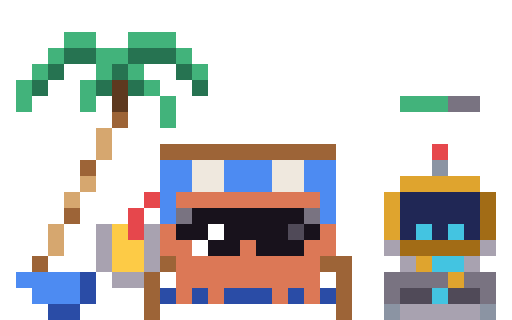
t = 0.00 s
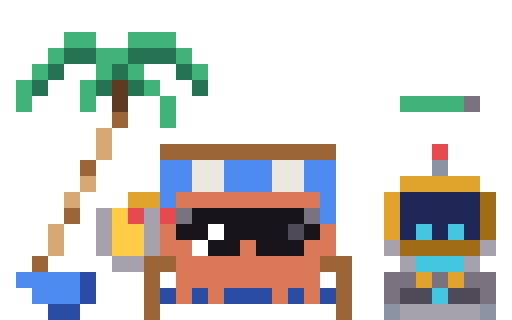
t = 1.65 s
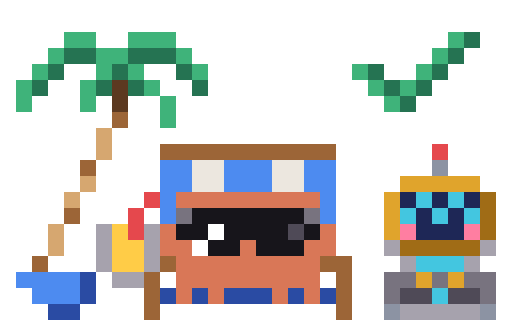
t = 3.36 s
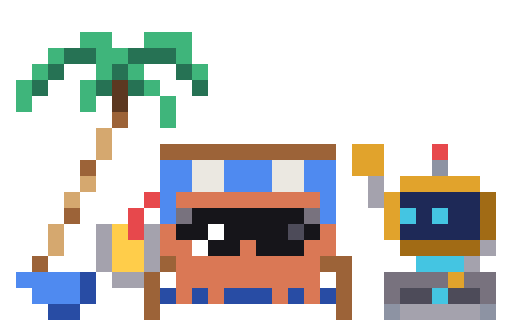
t = 4.89 s
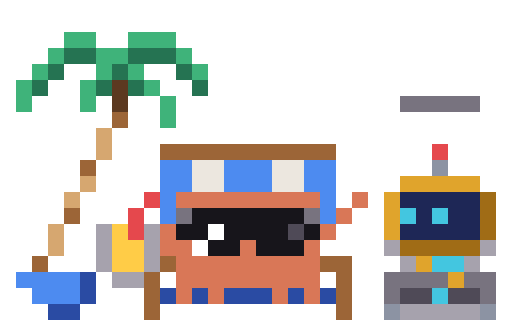
t = 6.57 s
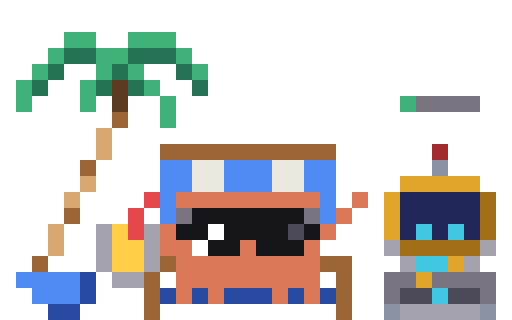
t = 7.33 s

The animated SVG that drew these frames (rendered in a browser with its animation timeline set to each time). Animation: 108 CSS @keyframes rules; frames cover the first 7.33 s, repeats indefinitely.

<svg xmlns="http://www.w3.org/2000/svg" width="96" height="60" viewBox="0 0 32 20" shape-rendering="crispEdges"><title>Clawd auto-robot</title><desc>Autopilot: Clawd lounges in a deck chair with shades and a lemonade while his little robot types for him; it slams Enter, the progress bar turns into a check, it gives him a thumbs-up and he answers way too late with a lazy wave.</desc><style>@keyframes clawd-auto-robot-2-0{0%{opacity:1}51.383%{opacity:0}100%{opacity:0}}.clawd-auto-robot-2-0{opacity:1;animation:clawd-auto-robot-2-0 5060ms step-end infinite}@keyframes clawd-auto-robot-2-1{0%{opacity:0}51.383%{opacity:1}59.684%{opacity:0}100%{opacity:0}}.clawd-auto-robot-2-1{opacity:0;animation:clawd-auto-robot-2-1 5060ms step-end infinite}@keyframes clawd-auto-robot-2-2{0%{opacity:0}59.684%{opacity:1}93.281%{opacity:0}100%{opacity:0}}.clawd-auto-robot-2-2{opacity:0;animation:clawd-auto-robot-2-2 5060ms step-end infinite}@keyframes clawd-auto-robot-2-3{0%{opacity:0}93.281%{opacity:1}100%{opacity:1}}.clawd-auto-robot-2-3{opacity:0;animation:clawd-auto-robot-2-3 5060ms step-end infinite}@keyframes clawd-auto-robot-4-0{0%{opacity:1}52.083%{opacity:0}100%{opacity:0}}.clawd-auto-robot-4-0{opacity:1;animation:clawd-auto-robot-4-0 12000ms step-end infinite}@keyframes clawd-auto-robot-4-1{0%{opacity:0}52.083%{opacity:1}53.25%{opacity:0}100%{opacity:0}}.clawd-auto-robot-4-1{opacity:0;animation:clawd-auto-robot-4-1 12000ms step-end infinite}@keyframes clawd-auto-robot-4-2{0%{opacity:0}53.25%{opacity:1}56.583%{opacity:0}100%{opacity:0}}.clawd-auto-robot-4-2{opacity:0;animation:clawd-auto-robot-4-2 12000ms step-end infinite}@keyframes clawd-auto-robot-4-3{0%{opacity:0}56.583%{opacity:1}60.333%{opacity:0}100%{opacity:0}}.clawd-auto-robot-4-3{opacity:0;animation:clawd-auto-robot-4-3 12000ms step-end infinite}@keyframes clawd-auto-robot-4-4{0%{opacity:0}60.333%{opacity:1}64.917%{opacity:0}100%{opacity:0}}.clawd-auto-robot-4-4{opacity:0;animation:clawd-auto-robot-4-4 12000ms step-end infinite}@keyframes clawd-auto-robot-4-5{0%{opacity:0}64.917%{opacity:1}66.583%{opacity:0}100%{opacity:0}}.clawd-auto-robot-4-5{opacity:0;animation:clawd-auto-robot-4-5 12000ms step-end infinite}@keyframes clawd-auto-robot-4-6{0%{opacity:0}66.583%{opacity:1}78.333%{opacity:0}100%{opacity:0}}.clawd-auto-robot-4-6{opacity:0;animation:clawd-auto-robot-4-6 12000ms step-end infinite}@keyframes clawd-auto-robot-4-7{0%{opacity:0}78.333%{opacity:1}79.083%{opacity:0}100%{opacity:0}}.clawd-auto-robot-4-7{opacity:0;animation:clawd-auto-robot-4-7 12000ms step-end infinite}@keyframes clawd-auto-robot-4-8{0%{opacity:0}79.083%{opacity:1}87.5%{opacity:0}100%{opacity:0}}.clawd-auto-robot-4-8{opacity:0;animation:clawd-auto-robot-4-8 12000ms step-end infinite}@keyframes clawd-auto-robot-4-9{0%{opacity:0}87.5%{opacity:1}89.583%{opacity:0}100%{opacity:0}}.clawd-auto-robot-4-9{opacity:0;animation:clawd-auto-robot-4-9 12000ms step-end infinite}@keyframes clawd-auto-robot-4-10{0%{opacity:0}89.583%{opacity:1}90.5%{opacity:0}100%{opacity:0}}.clawd-auto-robot-4-10{opacity:0;animation:clawd-auto-robot-4-10 12000ms step-end infinite}@keyframes clawd-auto-robot-4-11{0%{opacity:0}90.5%{opacity:1}91.25%{opacity:0}100%{opacity:0}}.clawd-auto-robot-4-11{opacity:0;animation:clawd-auto-robot-4-11 12000ms step-end infinite}@keyframes clawd-auto-robot-4-12{0%{opacity:0}91.25%{opacity:1}100%{opacity:1}}.clawd-auto-robot-4-12{opacity:0;animation:clawd-auto-robot-4-12 12000ms step-end infinite}@keyframes clawd-auto-robot-5-0{0%{opacity:1}78.333%{opacity:0}100%{opacity:0}}.clawd-auto-robot-5-0{opacity:1;animation:clawd-auto-robot-5-0 12000ms step-end infinite}@keyframes clawd-auto-robot-5-1{0%{opacity:0}78.333%{opacity:1}79.083%{opacity:0}100%{opacity:0}}.clawd-auto-robot-5-1{opacity:0;animation:clawd-auto-robot-5-1 12000ms step-end infinite}@keyframes clawd-auto-robot-5-2{0%{opacity:0}79.083%{opacity:1}90.5%{opacity:0}100%{opacity:0}}.clawd-auto-robot-5-2{opacity:0;animation:clawd-auto-robot-5-2 12000ms step-end infinite}@keyframes clawd-auto-robot-5-3{0%{opacity:0}90.5%{opacity:1}91.25%{opacity:0}100%{opacity:0}}.clawd-auto-robot-5-3{opacity:0;animation:clawd-auto-robot-5-3 12000ms step-end infinite}@keyframes clawd-auto-robot-5-4{0%{opacity:0}91.25%{opacity:1}100%{opacity:1}}.clawd-auto-robot-5-4{opacity:0;animation:clawd-auto-robot-5-4 12000ms step-end infinite}@keyframes clawd-auto-robot-6-0{0%{opacity:1}10.833%{opacity:0}100%{opacity:0}}.clawd-auto-robot-6-0{opacity:1;animation:clawd-auto-robot-6-0 12000ms step-end infinite}@keyframes clawd-auto-robot-6-1{0%{opacity:0}10.833%{opacity:1}11.583%{opacity:0}100%{opacity:0}}.clawd-auto-robot-6-1{opacity:0;animation:clawd-auto-robot-6-1 12000ms step-end infinite}@keyframes clawd-auto-robot-6-2{0%{opacity:0}11.583%{opacity:1}18.25%{opacity:0}100%{opacity:0}}.clawd-auto-robot-6-2{opacity:0;animation:clawd-auto-robot-6-2 12000ms step-end infinite}@keyframes clawd-auto-robot-6-3{0%{opacity:0}18.25%{opacity:1}19%{opacity:0}100%{opacity:0}}.clawd-auto-robot-6-3{opacity:0;animation:clawd-auto-robot-6-3 12000ms step-end infinite}@keyframes clawd-auto-robot-6-4{0%{opacity:0}19%{opacity:1}100%{opacity:1}}.clawd-auto-robot-6-4{opacity:0;animation:clawd-auto-robot-6-4 12000ms step-end infinite}@keyframes clawd-auto-robot-8-0{0%{opacity:1}24.583%{opacity:0}100%{opacity:0}}.clawd-auto-robot-8-0{opacity:1;animation:clawd-auto-robot-8-0 12000ms step-end infinite}@keyframes clawd-auto-robot-8-1{0%{opacity:0}24.583%{opacity:1}25.333%{opacity:0}100%{opacity:0}}.clawd-auto-robot-8-1{opacity:0;animation:clawd-auto-robot-8-1 12000ms step-end infinite}@keyframes clawd-auto-robot-8-2{0%{opacity:0}25.333%{opacity:1}25.833%{opacity:0}100%{opacity:0}}.clawd-auto-robot-8-2{opacity:0;animation:clawd-auto-robot-8-2 12000ms step-end infinite}@keyframes clawd-auto-robot-8-3{0%{opacity:0}25.833%{opacity:1}26.5%{opacity:0}100%{opacity:0}}.clawd-auto-robot-8-3{opacity:0;animation:clawd-auto-robot-8-3 12000ms step-end infinite}@keyframes clawd-auto-robot-8-4{0%{opacity:0}26.5%{opacity:1}28%{opacity:0}100%{opacity:0}}.clawd-auto-robot-8-4{opacity:0;animation:clawd-auto-robot-8-4 12000ms step-end infinite}@keyframes clawd-auto-robot-8-5{0%{opacity:0}28%{opacity:1}32.083%{opacity:0}100%{opacity:0}}.clawd-auto-robot-8-5{opacity:0;animation:clawd-auto-robot-8-5 12000ms step-end infinite}@keyframes clawd-auto-robot-8-6{0%{opacity:0}32.083%{opacity:1}32.917%{opacity:0}100%{opacity:0}}.clawd-auto-robot-8-6{opacity:0;animation:clawd-auto-robot-8-6 12000ms step-end infinite}@keyframes clawd-auto-robot-8-7{0%{opacity:0}32.917%{opacity:1}60.833%{opacity:0}100%{opacity:0}}.clawd-auto-robot-8-7{opacity:0;animation:clawd-auto-robot-8-7 12000ms step-end infinite}@keyframes clawd-auto-robot-8-8{0%{opacity:0}60.833%{opacity:1}61.917%{opacity:0}100%{opacity:0}}.clawd-auto-robot-8-8{opacity:0;animation:clawd-auto-robot-8-8 12000ms step-end infinite}@keyframes clawd-auto-robot-8-9{0%{opacity:0}61.917%{opacity:1}82.083%{opacity:0}100%{opacity:0}}.clawd-auto-robot-8-9{opacity:0;animation:clawd-auto-robot-8-9 12000ms step-end infinite}@keyframes clawd-auto-robot-8-10{0%{opacity:0}82.083%{opacity:1}83.083%{opacity:0}100%{opacity:0}}.clawd-auto-robot-8-10{opacity:0;animation:clawd-auto-robot-8-10 12000ms step-end infinite}@keyframes clawd-auto-robot-8-11{0%{opacity:0}83.083%{opacity:1}100%{opacity:1}}.clawd-auto-robot-8-11{opacity:0;animation:clawd-auto-robot-8-11 12000ms step-end infinite}@keyframes clawd-auto-robot-9-0{0%{opacity:1}12.5%{opacity:0}100%{opacity:0}}.clawd-auto-robot-9-0{opacity:1;animation:clawd-auto-robot-9-0 12000ms step-end infinite}@keyframes clawd-auto-robot-9-1{0%{opacity:0}12.5%{opacity:1}13.417%{opacity:0}100%{opacity:0}}.clawd-auto-robot-9-1{opacity:0;animation:clawd-auto-robot-9-1 12000ms step-end infinite}@keyframes clawd-auto-robot-9-2{0%{opacity:0}13.417%{opacity:1}20.833%{opacity:0}100%{opacity:0}}.clawd-auto-robot-9-2{opacity:0;animation:clawd-auto-robot-9-2 12000ms step-end infinite}@keyframes clawd-auto-robot-9-3{0%{opacity:0}20.833%{opacity:1}26.417%{opacity:0}100%{opacity:0}}.clawd-auto-robot-9-3{opacity:0;animation:clawd-auto-robot-9-3 12000ms step-end infinite}@keyframes clawd-auto-robot-9-4{0%{opacity:0}26.417%{opacity:1}30.083%{opacity:0}100%{opacity:0}}.clawd-auto-robot-9-4{opacity:0;animation:clawd-auto-robot-9-4 12000ms step-end infinite}@keyframes clawd-auto-robot-9-5{0%{opacity:0}30.083%{opacity:1}46.333%{opacity:0}100%{opacity:0}}.clawd-auto-robot-9-5{opacity:0;animation:clawd-auto-robot-9-5 12000ms step-end infinite}@keyframes clawd-auto-robot-9-6{0%{opacity:0}46.333%{opacity:1}47.25%{opacity:0}100%{opacity:0}}.clawd-auto-robot-9-6{opacity:0;animation:clawd-auto-robot-9-6 12000ms step-end infinite}@keyframes clawd-auto-robot-9-7{0%{opacity:0}47.25%{opacity:1}54.167%{opacity:0}100%{opacity:0}}.clawd-auto-robot-9-7{opacity:0;animation:clawd-auto-robot-9-7 12000ms step-end infinite}@keyframes clawd-auto-robot-9-8{0%{opacity:0}54.167%{opacity:1}58.25%{opacity:0}100%{opacity:0}}.clawd-auto-robot-9-8{opacity:0;animation:clawd-auto-robot-9-8 12000ms step-end infinite}@keyframes clawd-auto-robot-9-9{0%{opacity:0}58.25%{opacity:1}80.417%{opacity:0}100%{opacity:0}}.clawd-auto-robot-9-9{opacity:0;animation:clawd-auto-robot-9-9 12000ms step-end infinite}@keyframes clawd-auto-robot-9-10{0%{opacity:0}80.417%{opacity:1}82.083%{opacity:0}100%{opacity:0}}.clawd-auto-robot-9-10{opacity:0;animation:clawd-auto-robot-9-10 12000ms step-end infinite}@keyframes clawd-auto-robot-9-11{0%{opacity:0}82.083%{opacity:1}88.75%{opacity:0}100%{opacity:0}}.clawd-auto-robot-9-11{opacity:0;animation:clawd-auto-robot-9-11 12000ms step-end infinite}@keyframes clawd-auto-robot-9-12{0%{opacity:0}88.75%{opacity:1}89.667%{opacity:0}100%{opacity:0}}.clawd-auto-robot-9-12{opacity:0;animation:clawd-auto-robot-9-12 12000ms step-end infinite}@keyframes clawd-auto-robot-9-13{0%{opacity:0}89.667%{opacity:1}93.75%{opacity:0}100%{opacity:0}}.clawd-auto-robot-9-13{opacity:0;animation:clawd-auto-robot-9-13 12000ms step-end infinite}@keyframes clawd-auto-robot-9-14{0%{opacity:0}93.75%{opacity:1}100%{opacity:1}}.clawd-auto-robot-9-14{opacity:0;animation:clawd-auto-robot-9-14 12000ms step-end infinite}@keyframes clawd-auto-robot-10-0{0%{opacity:1}7.035%{opacity:0}100%{opacity:0}}.clawd-auto-robot-10-0{opacity:1;animation:clawd-auto-robot-10-0 1990ms step-end infinite}@keyframes clawd-auto-robot-10-1{0%{opacity:0}7.035%{opacity:1}13.065%{opacity:0}100%{opacity:0}}.clawd-auto-robot-10-1{opacity:0;animation:clawd-auto-robot-10-1 1990ms step-end infinite}@keyframes clawd-auto-robot-10-2{0%{opacity:0}13.065%{opacity:1}21.608%{opacity:0}100%{opacity:0}}.clawd-auto-robot-10-2{opacity:0;animation:clawd-auto-robot-10-2 1990ms step-end infinite}@keyframes clawd-auto-robot-10-3{0%{opacity:0}21.608%{opacity:1}28.141%{opacity:0}100%{opacity:0}}.clawd-auto-robot-10-3{opacity:0;animation:clawd-auto-robot-10-3 1990ms step-end infinite}@keyframes clawd-auto-robot-10-4{0%{opacity:0}28.141%{opacity:1}35.678%{opacity:0}100%{opacity:0}}.clawd-auto-robot-10-4{opacity:0;animation:clawd-auto-robot-10-4 1990ms step-end infinite}@keyframes clawd-auto-robot-10-5{0%{opacity:0}35.678%{opacity:1}52.261%{opacity:0}100%{opacity:0}}.clawd-auto-robot-10-5{opacity:0;animation:clawd-auto-robot-10-5 1990ms step-end infinite}@keyframes clawd-auto-robot-10-6{0%{opacity:0}52.261%{opacity:1}59.296%{opacity:0}100%{opacity:0}}.clawd-auto-robot-10-6{opacity:0;animation:clawd-auto-robot-10-6 1990ms step-end infinite}@keyframes clawd-auto-robot-10-7{0%{opacity:0}59.296%{opacity:1}64.824%{opacity:0}100%{opacity:0}}.clawd-auto-robot-10-7{opacity:0;animation:clawd-auto-robot-10-7 1990ms step-end infinite}@keyframes clawd-auto-robot-10-8{0%{opacity:0}64.824%{opacity:1}72.864%{opacity:0}100%{opacity:0}}.clawd-auto-robot-10-8{opacity:0;animation:clawd-auto-robot-10-8 1990ms step-end infinite}@keyframes clawd-auto-robot-10-9{0%{opacity:0}72.864%{opacity:1}100%{opacity:1}}.clawd-auto-robot-10-9{opacity:0;animation:clawd-auto-robot-10-9 1990ms step-end infinite}@keyframes clawd-auto-robot-11-0{0%{opacity:1}21.5%{opacity:0}100%{opacity:0}}.clawd-auto-robot-11-0{opacity:1;animation:clawd-auto-robot-11-0 12000ms step-end infinite}@keyframes clawd-auto-robot-11-1{0%{opacity:0}21.5%{opacity:1}22.167%{opacity:0}100%{opacity:0}}.clawd-auto-robot-11-1{opacity:0;animation:clawd-auto-robot-11-1 12000ms step-end infinite}@keyframes clawd-auto-robot-11-2{0%{opacity:0}22.167%{opacity:1}24.083%{opacity:0}100%{opacity:0}}.clawd-auto-robot-11-2{opacity:0;animation:clawd-auto-robot-11-2 12000ms step-end infinite}@keyframes clawd-auto-robot-11-3{0%{opacity:0}24.083%{opacity:1}24.583%{opacity:0}100%{opacity:0}}.clawd-auto-robot-11-3{opacity:0;animation:clawd-auto-robot-11-3 12000ms step-end infinite}@keyframes clawd-auto-robot-11-4{0%{opacity:0}24.583%{opacity:1}25.25%{opacity:0}100%{opacity:0}}.clawd-auto-robot-11-4{opacity:0;animation:clawd-auto-robot-11-4 12000ms step-end infinite}@keyframes clawd-auto-robot-11-5{0%{opacity:0}25.25%{opacity:1}31.333%{opacity:0}100%{opacity:0}}.clawd-auto-robot-11-5{opacity:0;animation:clawd-auto-robot-11-5 12000ms step-end infinite}@keyframes clawd-auto-robot-11-6{0%{opacity:0}31.333%{opacity:1}32.083%{opacity:0}100%{opacity:0}}.clawd-auto-robot-11-6{opacity:0;animation:clawd-auto-robot-11-6 12000ms step-end infinite}@keyframes clawd-auto-robot-11-7{0%{opacity:0}32.083%{opacity:1}32.833%{opacity:0}100%{opacity:0}}.clawd-auto-robot-11-7{opacity:0;animation:clawd-auto-robot-11-7 12000ms step-end infinite}@keyframes clawd-auto-robot-11-8{0%{opacity:0}32.833%{opacity:1}40.5%{opacity:0}100%{opacity:0}}.clawd-auto-robot-11-8{opacity:0;animation:clawd-auto-robot-11-8 12000ms step-end infinite}@keyframes clawd-auto-robot-11-9{0%{opacity:0}40.5%{opacity:1}41.417%{opacity:0}100%{opacity:0}}.clawd-auto-robot-11-9{opacity:0;animation:clawd-auto-robot-11-9 12000ms step-end infinite}@keyframes clawd-auto-robot-11-10{0%{opacity:0}41.417%{opacity:1}50%{opacity:0}100%{opacity:0}}.clawd-auto-robot-11-10{opacity:0;animation:clawd-auto-robot-11-10 12000ms step-end infinite}@keyframes clawd-auto-robot-11-11{0%{opacity:0}50%{opacity:1}80.417%{opacity:0}100%{opacity:0}}.clawd-auto-robot-11-11{opacity:0;animation:clawd-auto-robot-11-11 12000ms step-end infinite}@keyframes clawd-auto-robot-11-12{0%{opacity:0}80.417%{opacity:1}93.75%{opacity:0}100%{opacity:0}}.clawd-auto-robot-11-12{opacity:0;animation:clawd-auto-robot-11-12 12000ms step-end infinite}@keyframes clawd-auto-robot-11-13{0%{opacity:0}93.75%{opacity:1}100%{opacity:1}}.clawd-auto-robot-11-13{opacity:0;animation:clawd-auto-robot-11-13 12000ms step-end infinite}@keyframes clawd-auto-robot-12-0{0%{opacity:1}10.833%{opacity:0}100%{opacity:0}}.clawd-auto-robot-12-0{opacity:1;animation:clawd-auto-robot-12-0 12000ms step-end infinite}@keyframes clawd-auto-robot-12-1{0%{opacity:0}10.833%{opacity:1}24.583%{opacity:0}100%{opacity:0}}.clawd-auto-robot-12-1{opacity:0;animation:clawd-auto-robot-12-1 12000ms step-end infinite}@keyframes clawd-auto-robot-12-2{0%{opacity:0}24.583%{opacity:1}25.5%{opacity:0}100%{opacity:0}}.clawd-auto-robot-12-2{opacity:0;animation:clawd-auto-robot-12-2 12000ms step-end infinite}@keyframes clawd-auto-robot-12-3{0%{opacity:0}25.5%{opacity:1}26%{opacity:0}100%{opacity:0}}.clawd-auto-robot-12-3{opacity:0;animation:clawd-auto-robot-12-3 12000ms step-end infinite}@keyframes clawd-auto-robot-12-4{0%{opacity:0}26%{opacity:1}26.667%{opacity:0}100%{opacity:0}}.clawd-auto-robot-12-4{opacity:0;animation:clawd-auto-robot-12-4 12000ms step-end infinite}@keyframes clawd-auto-robot-12-5{0%{opacity:0}26.667%{opacity:1}29.167%{opacity:0}100%{opacity:0}}.clawd-auto-robot-12-5{opacity:0;animation:clawd-auto-robot-12-5 12000ms step-end infinite}@keyframes clawd-auto-robot-12-6{0%{opacity:0}29.167%{opacity:1}50%{opacity:0}100%{opacity:0}}.clawd-auto-robot-12-6{opacity:0;animation:clawd-auto-robot-12-6 12000ms step-end infinite}@keyframes clawd-auto-robot-12-7{0%{opacity:0}50%{opacity:1}57.5%{opacity:0}100%{opacity:0}}.clawd-auto-robot-12-7{opacity:0;animation:clawd-auto-robot-12-7 12000ms step-end infinite}@keyframes clawd-auto-robot-12-8{0%{opacity:0}57.5%{opacity:1}69.167%{opacity:0}100%{opacity:0}}.clawd-auto-robot-12-8{opacity:0;animation:clawd-auto-robot-12-8 12000ms step-end infinite}@keyframes clawd-auto-robot-12-9{0%{opacity:0}69.167%{opacity:1}95%{opacity:0}100%{opacity:0}}.clawd-auto-robot-12-9{opacity:0;animation:clawd-auto-robot-12-9 12000ms step-end infinite}@keyframes clawd-auto-robot-12-10{0%{opacity:0}95%{opacity:1}100%{opacity:1}}.clawd-auto-robot-12-10{opacity:0;animation:clawd-auto-robot-12-10 12000ms step-end infinite}@keyframes clawd-auto-robot-13-0{0%{opacity:1}12.583%{opacity:0}100%{opacity:0}}.clawd-auto-robot-13-0{opacity:1;animation:clawd-auto-robot-13-0 12000ms step-end infinite}@keyframes clawd-auto-robot-13-1{0%{opacity:0}12.583%{opacity:1}13.5%{opacity:0}100%{opacity:0}}.clawd-auto-robot-13-1{opacity:0;animation:clawd-auto-robot-13-1 12000ms step-end infinite}@keyframes clawd-auto-robot-13-2{0%{opacity:0}13.5%{opacity:1}14.417%{opacity:0}100%{opacity:0}}.clawd-auto-robot-13-2{opacity:0;animation:clawd-auto-robot-13-2 12000ms step-end infinite}@keyframes clawd-auto-robot-13-3{0%{opacity:0}14.417%{opacity:1}16.917%{opacity:0}100%{opacity:0}}.clawd-auto-robot-13-3{opacity:0;animation:clawd-auto-robot-13-3 12000ms step-end infinite}@keyframes clawd-auto-robot-13-4{0%{opacity:0}16.917%{opacity:1}33%{opacity:0}100%{opacity:0}}.clawd-auto-robot-13-4{opacity:0;animation:clawd-auto-robot-13-4 12000ms step-end infinite}@keyframes clawd-auto-robot-13-5{0%{opacity:0}33%{opacity:1}33.583%{opacity:0}100%{opacity:0}}.clawd-auto-robot-13-5{opacity:0;animation:clawd-auto-robot-13-5 12000ms step-end infinite}@keyframes clawd-auto-robot-13-6{0%{opacity:0}33.583%{opacity:1}34.417%{opacity:0}100%{opacity:0}}.clawd-auto-robot-13-6{opacity:0;animation:clawd-auto-robot-13-6 12000ms step-end infinite}@keyframes clawd-auto-robot-13-7{0%{opacity:0}34.417%{opacity:1}35.5%{opacity:0}100%{opacity:0}}.clawd-auto-robot-13-7{opacity:0;animation:clawd-auto-robot-13-7 12000ms step-end infinite}@keyframes clawd-auto-robot-13-8{0%{opacity:0}35.5%{opacity:1}36.417%{opacity:0}100%{opacity:0}}.clawd-auto-robot-13-8{opacity:0;animation:clawd-auto-robot-13-8 12000ms step-end infinite}@keyframes clawd-auto-robot-13-9{0%{opacity:0}36.417%{opacity:1}48.667%{opacity:0}100%{opacity:0}}.clawd-auto-robot-13-9{opacity:0;animation:clawd-auto-robot-13-9 12000ms step-end infinite}@keyframes clawd-auto-robot-13-10{0%{opacity:0}48.667%{opacity:1}49.167%{opacity:0}100%{opacity:0}}.clawd-auto-robot-13-10{opacity:0;animation:clawd-auto-robot-13-10 12000ms step-end infinite}@keyframes clawd-auto-robot-13-11{0%{opacity:0}49.167%{opacity:1}49.667%{opacity:0}100%{opacity:0}}.clawd-auto-robot-13-11{opacity:0;animation:clawd-auto-robot-13-11 12000ms step-end infinite}@keyframes clawd-auto-robot-13-12{0%{opacity:0}49.667%{opacity:1}51.167%{opacity:0}100%{opacity:0}}.clawd-auto-robot-13-12{opacity:0;animation:clawd-auto-robot-13-12 12000ms step-end infinite}@keyframes clawd-auto-robot-13-13{0%{opacity:0}51.167%{opacity:1}52.083%{opacity:0}100%{opacity:0}}.clawd-auto-robot-13-13{opacity:0;animation:clawd-auto-robot-13-13 12000ms step-end infinite}@keyframes clawd-auto-robot-13-14{0%{opacity:0}52.083%{opacity:1}90%{opacity:0}100%{opacity:0}}.clawd-auto-robot-13-14{opacity:0;animation:clawd-auto-robot-13-14 12000ms step-end infinite}@keyframes clawd-auto-robot-13-15{0%{opacity:0}90%{opacity:1}92.333%{opacity:0}100%{opacity:0}}.clawd-auto-robot-13-15{opacity:0;animation:clawd-auto-robot-13-15 12000ms step-end infinite}@keyframes clawd-auto-robot-13-16{0%{opacity:0}92.333%{opacity:1}95%{opacity:0}100%{opacity:0}}.clawd-auto-robot-13-16{opacity:0;animation:clawd-auto-robot-13-16 12000ms step-end infinite}@keyframes clawd-auto-robot-13-17{0%{opacity:0}95%{opacity:1}96.167%{opacity:0}100%{opacity:0}}.clawd-auto-robot-13-17{opacity:0;animation:clawd-auto-robot-13-17 12000ms step-end infinite}@keyframes clawd-auto-robot-13-18{0%{opacity:0}96.167%{opacity:1}100%{opacity:1}}.clawd-auto-robot-13-18{opacity:0;animation:clawd-auto-robot-13-18 12000ms step-end infinite}@media (prefers-reduced-motion:reduce){[class^="clawd-auto-robot-"]{animation:none!important}}</style><g class="clawd-auto-robot-0-0"><path fill="#9C6537" d="M10 9h11v1h-11zM9 16h2v1h-2zM20 16h2v1h-2zM9 17h1v1h-1zM21 17h1v1h-1zM9 18h1v1h-1zM21 18h1v1h-1zM9 19h1v1h-1zM21 19h1v1h-1z"/><path fill="#4D8BF0" d="M10 10h2v1h-2zM14 10h3v1h-3zM19 10h2v1h-2zM10 11h2v1h-2zM14 11h3v1h-3zM19 11h2v1h-2zM10 12h1v1h-1zM20 12h1v1h-1zM10 13h1v1h-1zM20 13h1v1h-1z"/><path fill="#ECE7DF" d="M12 10h2v1h-2zM17 10h2v1h-2zM12 11h2v1h-2zM17 11h2v1h-2z"/><path fill="#2A4BA3" d="M10 18h11v1h-11z"/></g><g class="clawd-auto-robot-1-0"><path fill="#3FB37A" d="M3 3h1v1h-1zM6 3h2v1h-2zM11 3h1v1h-1zM2 4h1v1h-1zM6 4h1v1h-1zM8 4h1v1h-1zM12 4h1v1h-1zM1 5h1v1h-1zM5 5h1v1h-1zM9 5h1v1h-1zM1 6h1v1h-1zM5 6h1v1h-1zM10 6h1v1h-1zM10 7h1v1h-1z"/><path fill="#257352" d="M4 3h2v1h-2zM8 3h3v1h-3zM3 4h1v1h-1zM7 4h1v1h-1zM11 4h1v1h-1zM2 5h1v1h-1zM6 5h1v1h-1zM8 5h1v1h-1zM12 5h1v1h-1z"/><path fill="#5C3920" d="M7 5h1v1h-1zM7 6h1v1h-1z"/><path fill="#9C6537" d="M7 7h1v1h-1zM5 10h1v1h-1zM4 13h1v1h-1zM2 16h1v1h-1z"/><path fill="#D6A770" d="M6 8h1v1h-1zM6 9h1v1h-1zM5 11h1v1h-1zM4 12h1v1h-1zM3 14h1v1h-1zM3 15h1v1h-1z"/><path fill="#4D8BF0" d="M1 17h4v1h-4zM2 18h3v1h-3z"/><path fill="#2A4BA3" d="M5 17h1v1h-1zM5 18h1v1h-1zM3 19h2v1h-2z"/></g><g class="clawd-auto-robot-2-0"><path fill="#3FB37A" d="M4 2h2v1h-2zM8 2h3v1h-3z"/></g><g class="clawd-auto-robot-2-1"><path fill="#3FB37A" d="M5 2h2v1h-2zM9 2h3v1h-3z"/></g><g class="clawd-auto-robot-2-2"><path fill="#3FB37A" d="M4 2h2v1h-2zM8 2h3v1h-3z"/></g><g class="clawd-auto-robot-2-3"><path fill="#3FB37A" d="M5 2h2v1h-2zM9 2h3v1h-3z"/></g><g class="clawd-auto-robot-3-0"><path fill="#D97757" d="M11 12h9v1h-9zM12 13h1v1h-1zM14 13h3v1h-3zM18 13h1v1h-1zM10 14h2v1h-2zM13 14h5v1h-5zM19 14h1v1h-1zM10 15h10v1h-10zM11 16h9v1h-9zM11 17h9v1h-9zM11 18h1v1h-1zM13 18h1v1h-1zM17 18h1v1h-1zM19 18h1v1h-1z"/><path fill="#17151B" d="M13 13h1v1h-1zM17 13h1v1h-1zM12 14h1v1h-1zM18 14h1v1h-1z"/></g><g class="clawd-auto-robot-4-0"><path fill="#D97757" d="M20 14h1v1h-1zM20 15h1v1h-1z"/></g><g class="clawd-auto-robot-4-1"><path fill="#D97757" d="M20 13h1v1h-1zM20 14h1v1h-1z"/></g><g class="clawd-auto-robot-4-2"><path fill="#D97757" d="M22 12h1v1h-1zM21 13h1v1h-1zM20 14h1v1h-1z"/></g><g class="clawd-auto-robot-4-3"><path fill="#D97757" d="M21 12h1v1h-1zM21 13h1v1h-1zM20 14h1v1h-1z"/></g><g class="clawd-auto-robot-4-4"><path fill="#D97757" d="M22 12h1v1h-1zM21 13h1v1h-1zM20 14h1v1h-1z"/></g><g class="clawd-auto-robot-4-5"><path fill="#D97757" d="M20 13h1v1h-1zM20 14h1v1h-1z"/></g><g class="clawd-auto-robot-4-6"><path fill="#D97757" d="M20 14h1v1h-1zM20 15h1v1h-1z"/></g><g class="clawd-auto-robot-4-7"><path fill="#D97757" d="M11 13h1v1h-1zM13 13h1v1h-1zM17 13h1v1h-1zM19 13h1v1h-1zM20 14h1v1h-1zM20 15h1v1h-1z"/></g><g class="clawd-auto-robot-4-8"><path fill="#D97757" d="M11 13h1v1h-1zM17 13h1v1h-1zM12 14h1v1h-1zM18 14h1v1h-1zM20 14h1v1h-1zM20 15h1v1h-1z"/><path fill="#17151B" d="M13 13h1v1h-1zM19 13h1v1h-1z"/></g><g class="clawd-auto-robot-4-9"><path fill="#17151B" d="M11 13h1v1h-1zM17 13h1v1h-1z"/><path fill="#D97757" d="M13 13h1v1h-1zM19 13h1v1h-1zM12 14h1v1h-1zM18 14h1v1h-1zM20 14h1v1h-1zM20 15h1v1h-1z"/></g><g class="clawd-auto-robot-4-10"><path fill="#D97757" d="M11 13h1v1h-1zM13 13h1v1h-1zM17 13h1v1h-1zM19 13h1v1h-1zM12 14h1v1h-1zM18 14h1v1h-1zM20 14h1v1h-1zM20 15h1v1h-1z"/></g><g class="clawd-auto-robot-4-11"><path fill="#D97757" d="M11 13h1v1h-1zM13 13h1v1h-1zM17 13h1v1h-1zM19 13h1v1h-1zM20 14h1v1h-1zM20 15h1v1h-1z"/></g><g class="clawd-auto-robot-4-12"><path fill="#D97757" d="M20 14h1v1h-1zM20 15h1v1h-1z"/></g><g class="clawd-auto-robot-5-0"><path fill="#78737F" d="M11 13h1v1h-1zM19 13h1v1h-1z"/><path fill="#17151B" d="M12 13h7v1h-7zM11 14h2v1h-2zM14 14h4v1h-4zM19 14h1v1h-1zM13 15h2v1h-2zM16 15h3v1h-3z"/><path fill="#FFFFFF" d="M13 14h1v1h-1zM12 15h1v1h-1z"/><path fill="#4F4A57" d="M18 14h1v1h-1z"/></g><g class="clawd-auto-robot-5-1"><path fill="#78737F" d="M11 14h1v1h-1zM19 14h1v1h-1z"/><path fill="#17151B" d="M12 14h7v1h-7zM11 15h2v1h-2zM14 15h4v1h-4zM19 15h1v1h-1zM13 16h2v1h-2zM16 16h3v1h-3z"/><path fill="#FFFFFF" d="M13 15h1v1h-1zM12 16h1v1h-1z"/><path fill="#4F4A57" d="M18 15h1v1h-1z"/></g><g class="clawd-auto-robot-5-2"><path fill="#78737F" d="M11 15h1v1h-1zM19 15h1v1h-1z"/><path fill="#17151B" d="M12 15h7v1h-7zM11 16h2v1h-2zM14 16h4v1h-4zM19 16h1v1h-1zM13 17h2v1h-2zM16 17h3v1h-3z"/><path fill="#FFFFFF" d="M13 16h1v1h-1zM12 17h1v1h-1z"/><path fill="#4F4A57" d="M18 16h1v1h-1z"/></g><g class="clawd-auto-robot-5-3"><path fill="#78737F" d="M11 14h1v1h-1zM19 14h1v1h-1z"/><path fill="#17151B" d="M12 14h7v1h-7zM11 15h2v1h-2zM14 15h4v1h-4zM19 15h1v1h-1zM13 16h2v1h-2zM16 16h3v1h-3z"/><path fill="#FFFFFF" d="M13 15h1v1h-1zM12 16h1v1h-1z"/><path fill="#4F4A57" d="M18 15h1v1h-1z"/></g><g class="clawd-auto-robot-5-4"><path fill="#78737F" d="M11 13h1v1h-1zM19 13h1v1h-1z"/><path fill="#17151B" d="M12 13h7v1h-7zM11 14h2v1h-2zM14 14h4v1h-4zM19 14h1v1h-1zM13 15h2v1h-2zM16 15h3v1h-3z"/><path fill="#FFFFFF" d="M13 14h1v1h-1zM12 15h1v1h-1z"/><path fill="#4F4A57" d="M18 14h1v1h-1z"/></g><g class="clawd-auto-robot-6-0"><path fill="#E5484D" d="M9 12h1v1h-1zM8 13h1v1h-1zM8 14h1v1h-1z"/><path fill="#A6A2AD" d="M6 14h1v1h-1zM9 14h1v1h-1zM6 15h1v1h-1zM9 15h1v1h-1zM6 16h1v1h-1zM9 16h1v1h-1zM7 17h2v1h-2z"/><path fill="#FFCC47" d="M7 14h1v1h-1zM7 15h2v1h-2zM7 16h2v1h-2z"/></g><g class="clawd-auto-robot-6-1"><path fill="#E5484D" d="M9 11h1v1h-1zM8 12h1v1h-1zM8 13h1v1h-1z"/><path fill="#A6A2AD" d="M6 13h1v1h-1zM9 13h1v1h-1zM6 14h1v1h-1zM9 14h1v1h-1zM6 15h1v1h-1zM9 15h1v1h-1zM7 16h2v1h-2z"/><path fill="#FFCC47" d="M7 13h1v1h-1zM7 14h2v1h-2zM7 15h2v1h-2z"/></g><g class="clawd-auto-robot-6-2"><path fill="#E5484D" d="M8 12h2v1h-2zM8 13h1v1h-1zM10 13h1v1h-1z"/><path fill="#A6A2AD" d="M6 13h1v1h-1zM9 13h1v1h-1zM6 14h1v1h-1zM9 14h1v1h-1zM6 15h1v1h-1zM9 15h1v1h-1zM7 16h2v1h-2z"/><path fill="#FFCC47" d="M7 13h1v1h-1zM7 14h2v1h-2zM7 15h2v1h-2z"/></g><g class="clawd-auto-robot-6-3"><path fill="#E5484D" d="M9 11h1v1h-1zM8 12h1v1h-1zM8 13h1v1h-1z"/><path fill="#A6A2AD" d="M6 13h1v1h-1zM9 13h1v1h-1zM6 14h1v1h-1zM9 14h1v1h-1zM6 15h1v1h-1zM9 15h1v1h-1zM7 16h2v1h-2z"/><path fill="#FFCC47" d="M7 13h1v1h-1zM7 14h2v1h-2zM7 15h2v1h-2z"/></g><g class="clawd-auto-robot-6-4"><path fill="#E5484D" d="M9 12h1v1h-1zM8 13h1v1h-1zM8 14h1v1h-1z"/><path fill="#A6A2AD" d="M6 14h1v1h-1zM9 14h1v1h-1zM6 15h1v1h-1zM9 15h1v1h-1zM6 16h1v1h-1zM9 16h1v1h-1zM7 17h2v1h-2z"/><path fill="#FFCC47" d="M7 14h1v1h-1zM7 15h2v1h-2zM7 16h2v1h-2z"/></g><g class="clawd-auto-robot-7-0"><path fill="#8C93A3" d="M27 10h1v1h-1zM24 19h1v1h-1zM30 19h1v1h-1z"/><path fill="#E0A42C" d="M25 11h5v1h-5zM24 12h1v1h-1zM24 13h1v1h-1zM24 14h1v1h-1z"/><path fill="#1E2756" d="M25 12h5v1h-5zM25 13h5v1h-5zM25 14h5v1h-5z"/><path fill="#A06C16" d="M30 12h1v1h-1zM30 13h1v1h-1zM30 14h1v1h-1zM25 15h5v1h-5z"/><path fill="#A6A2AD" d="M30 15h1v1h-1zM29 16h1v1h-1zM25 19h5v1h-5z"/><path fill="#43C6E0" d="M26 16h3v1h-3zM27 18h1v1h-1z"/><path fill="#78737F" d="M24 17h7v1h-7zM24 18h1v1h-1zM30 18h1v1h-1z"/><path fill="#4F4A57" d="M25 18h2v1h-2zM28 18h2v1h-2z"/></g><g class="clawd-auto-robot-8-0"><path fill="#E5484D" d="M27 9h1v1h-1z"/></g><g class="clawd-auto-robot-8-1"><path fill="#E5484D" d="M26 9h1v1h-1z"/></g><g class="clawd-auto-robot-8-2"><path fill="#E5484D" d="M27 9h1v1h-1z"/></g><g class="clawd-auto-robot-8-3"><path fill="#E5484D" d="M28 9h1v1h-1z"/></g><g class="clawd-auto-robot-8-4"><path fill="#FFCC47" d="M27 8h1v1h-1zM26 9h1v1h-1zM28 9h1v1h-1z"/><path fill="#FFEBA6" d="M27 9h1v1h-1z"/></g><g class="clawd-auto-robot-8-5"><path fill="#E5484D" d="M27 9h1v1h-1z"/></g><g class="clawd-auto-robot-8-6"><path fill="#E5484D" d="M28 9h1v1h-1z"/></g><g class="clawd-auto-robot-8-7"><path fill="#E5484D" d="M27 9h1v1h-1z"/></g><g class="clawd-auto-robot-8-8"><path fill="#A32A2F" d="M27 9h1v1h-1z"/></g><g class="clawd-auto-robot-8-9"><path fill="#E5484D" d="M27 9h1v1h-1z"/></g><g class="clawd-auto-robot-8-10"><path fill="#E5484D" d="M26 9h1v1h-1z"/></g><g class="clawd-auto-robot-8-11"><path fill="#E5484D" d="M27 9h1v1h-1z"/></g><g class="clawd-auto-robot-9-0"><path fill="#43C6E0" d="M26 14h1v1h-1zM28 14h1v1h-1z"/></g><g class="clawd-auto-robot-9-1"><path fill="#A32A2F" d="M27 9h1v1h-1z"/></g><g class="clawd-auto-robot-9-2"><path fill="#43C6E0" d="M26 14h1v1h-1zM28 14h1v1h-1z"/></g><g class="clawd-auto-robot-9-3"><path fill="#43C6E0" d="M26 13h1v1h-1zM28 13h1v1h-1z"/></g><g class="clawd-auto-robot-9-4"><path fill="#43C6E0" d="M26 12h1v1h-1zM28 12h1v1h-1zM25 13h1v1h-1zM27 13h1v1h-1zM29 13h1v1h-1z"/><path fill="#FF7EA1" d="M25 14h1v1h-1zM29 14h1v1h-1z"/></g><g class="clawd-auto-robot-9-5"><path fill="#43C6E0" d="M25 13h1v1h-1zM27 13h1v1h-1z"/></g><g class="clawd-auto-robot-9-6"><path fill="#A32A2F" d="M27 9h1v1h-1z"/></g><g class="clawd-auto-robot-9-7"><path fill="#43C6E0" d="M26 14h1v1h-1zM28 14h1v1h-1z"/></g><g class="clawd-auto-robot-9-8"><path fill="#43C6E0" d="M25 13h1v1h-1zM27 13h1v1h-1z"/></g><g class="clawd-auto-robot-9-9"><path fill="#43C6E0" d="M26 14h1v1h-1zM28 14h1v1h-1z"/></g><g class="clawd-auto-robot-9-10"><path fill="#43C6E0" d="M26 13h1v1h-1zM28 13h1v1h-1z"/></g><g class="clawd-auto-robot-9-11"><path fill="#43C6E0" d="M25 13h1v1h-1zM27 13h1v1h-1z"/></g><g class="clawd-auto-robot-9-12"><path fill="#A32A2F" d="M27 9h1v1h-1z"/></g><g class="clawd-auto-robot-9-13"><path fill="#43C6E0" d="M26 12h1v1h-1zM28 12h1v1h-1zM25 13h1v1h-1zM27 13h1v1h-1zM29 13h1v1h-1z"/><path fill="#FF7EA1" d="M25 14h1v1h-1zM29 14h1v1h-1z"/></g><g class="clawd-auto-robot-9-14"><path fill="#43C6E0" d="M26 14h1v1h-1zM28 14h1v1h-1z"/></g><g class="clawd-auto-robot-10-0"><path fill="#E0A42C" d="M26 16h1v1h-1zM28 17h1v1h-1z"/></g><g class="clawd-auto-robot-10-1"><path fill="#E0A42C" d="M28 16h1v1h-1zM26 17h1v1h-1z"/></g><g class="clawd-auto-robot-10-2"><path fill="#E0A42C" d="M26 16h1v1h-1zM28 17h1v1h-1z"/></g><g class="clawd-auto-robot-10-3"><path fill="#E0A42C" d="M28 16h1v1h-1zM26 17h1v1h-1z"/></g><g class="clawd-auto-robot-10-4"><path fill="#E0A42C" d="M26 16h1v1h-1zM28 17h1v1h-1z"/></g><g class="clawd-auto-robot-10-5"><path fill="#E0A42C" d="M26 17h1v1h-1zM28 17h1v1h-1z"/></g><g class="clawd-auto-robot-10-6"><path fill="#E0A42C" d="M28 16h1v1h-1zM26 17h1v1h-1z"/></g><g class="clawd-auto-robot-10-7"><path fill="#E0A42C" d="M26 16h1v1h-1zM28 17h1v1h-1z"/></g><g class="clawd-auto-robot-10-8"><path fill="#E0A42C" d="M28 16h1v1h-1zM26 17h1v1h-1z"/></g><g class="clawd-auto-robot-10-9"><path fill="#E0A42C" d="M26 17h1v1h-1zM28 17h1v1h-1z"/></g><g class="clawd-auto-robot-11-0"><path fill="#A6A2AD" d="M24 15h1v1h-1zM25 16h1v1h-1z"/></g><g class="clawd-auto-robot-11-1"><path fill="#E0A42C" d="M22 9h2v1h-2zM22 10h2v1h-2zM28 17h1v1h-1z"/><path fill="#A6A2AD" d="M23 11h1v1h-1zM23 12h1v1h-1z"/><path fill="#43C6E0" d="M26 16h1v1h-1zM28 16h1v1h-1z"/><path fill="#78737F" d="M26 17h1v1h-1z"/></g><g class="clawd-auto-robot-11-2"><path fill="#E0A42C" d="M21 6h2v1h-2zM21 7h2v1h-2zM28 17h1v1h-1z"/><path fill="#A06C16" d="M23 6h1v1h-1zM23 7h1v1h-1zM21 8h3v1h-3z"/><path fill="#A6A2AD" d="M22 9h1v1h-1zM22 10h1v1h-1zM22 11h1v1h-1zM23 12h1v1h-1z"/><path fill="#43C6E0" d="M26 16h1v1h-1zM28 16h1v1h-1z"/><path fill="#78737F" d="M26 17h1v1h-1z"/></g><g class="clawd-auto-robot-11-3"><path fill="#8C93A3" d="M22 8h1v1h-1zM22 9h1v1h-1zM22 10h1v1h-1zM22 11h1v1h-1zM23 12h1v1h-1zM23 13h1v1h-1zM23 14h1v1h-1zM24 15h1v1h-1zM25 16h1v1h-1z"/><path fill="#E0A42C" d="M26 16h1v1h-1zM28 17h1v1h-1z"/><path fill="#43C6E0" d="M28 16h1v1h-1z"/><path fill="#78737F" d="M26 17h1v1h-1z"/></g><g class="clawd-auto-robot-11-4"><path fill="#A6A2AD" d="M24 15h1v1h-1z"/><path fill="#F58A35" d="M26 15h1v1h-1zM25 16h1v1h-1zM27 16h1v1h-1zM24 17h1v1h-1zM28 17h1v1h-1zM25 18h1v1h-1zM27 18h1v1h-1zM26 19h1v1h-1z"/><path fill="#FFCC47" d="M26 16h1v1h-1zM25 17h1v1h-1zM27 17h1v1h-1zM26 18h1v1h-1z"/><path fill="#43C6E0" d="M28 16h1v1h-1z"/><path fill="#FFFFFF" d="M26 17h1v1h-1z"/></g><g class="clawd-auto-robot-11-5"><path fill="#A6A2AD" d="M24 15h1v1h-1zM25 16h1v1h-1z"/><path fill="#43C6E0" d="M26 16h1v1h-1zM28 16h1v1h-1z"/><path fill="#E0A42C" d="M26 17h1v1h-1zM28 17h1v1h-1z"/></g><g class="clawd-auto-robot-11-6"><path fill="#E0A42C" d="M22 9h2v1h-2zM22 10h2v1h-2zM28 17h1v1h-1z"/><path fill="#A6A2AD" d="M23 11h1v1h-1zM23 12h1v1h-1z"/><path fill="#43C6E0" d="M26 16h1v1h-1zM28 16h1v1h-1z"/><path fill="#78737F" d="M26 17h1v1h-1z"/></g><g class="clawd-auto-robot-11-7"><path fill="#E0A42C" d="M22 4h1v1h-1zM22 5h1v1h-1zM22 6h2v1h-2zM22 7h2v1h-2zM28 17h1v1h-1z"/><path fill="#A06C16" d="M24 6h1v1h-1zM24 7h1v1h-1zM22 8h3v1h-3z"/><path fill="#A6A2AD" d="M23 9h1v1h-1zM23 10h1v1h-1zM23 11h1v1h-1zM23 12h1v1h-1z"/><path fill="#43C6E0" d="M26 16h1v1h-1zM28 16h1v1h-1z"/><path fill="#78737F" d="M26 17h1v1h-1z"/></g><g class="clawd-auto-robot-11-8"><path fill="#E0A42C" d="M22 5h1v1h-1zM22 6h1v1h-1zM22 7h2v1h-2zM22 8h2v1h-2zM28 17h1v1h-1z"/><path fill="#A06C16" d="M24 7h1v1h-1zM24 8h1v1h-1zM22 9h3v1h-3z"/><path fill="#A6A2AD" d="M23 10h1v1h-1zM23 11h1v1h-1zM23 12h1v1h-1z"/><path fill="#43C6E0" d="M26 16h1v1h-1zM28 16h1v1h-1z"/><path fill="#78737F" d="M26 17h1v1h-1z"/></g><g class="clawd-auto-robot-11-9"><path fill="#E0A42C" d="M22 9h2v1h-2zM22 10h2v1h-2zM28 17h1v1h-1z"/><path fill="#A6A2AD" d="M23 11h1v1h-1zM23 12h1v1h-1z"/><path fill="#43C6E0" d="M26 16h1v1h-1zM28 16h1v1h-1z"/><path fill="#78737F" d="M26 17h1v1h-1z"/></g><g class="clawd-auto-robot-11-10"><path fill="#A6A2AD" d="M24 15h1v1h-1zM25 16h1v1h-1z"/><path fill="#43C6E0" d="M26 16h1v1h-1zM28 16h1v1h-1z"/><path fill="#E0A42C" d="M26 17h1v1h-1zM28 17h1v1h-1z"/></g><g class="clawd-auto-robot-11-11"><path fill="#A6A2AD" d="M24 15h1v1h-1zM25 16h1v1h-1z"/></g><g class="clawd-auto-robot-11-12"><path fill="#A6A2AD" d="M24 15h1v1h-1zM25 16h1v1h-1z"/><path fill="#43C6E0" d="M26 16h1v1h-1zM28 16h1v1h-1z"/><path fill="#E0A42C" d="M26 17h1v1h-1zM28 17h1v1h-1z"/></g><g class="clawd-auto-robot-11-13"><path fill="#A6A2AD" d="M24 15h1v1h-1zM25 16h1v1h-1z"/></g><g class="clawd-auto-robot-12-0"><path fill="#3FB37A" d="M25 6h3v1h-3z"/><path fill="#78737F" d="M28 6h2v1h-2z"/></g><g class="clawd-auto-robot-12-1"><path fill="#3FB37A" d="M25 6h4v1h-4z"/><path fill="#78737F" d="M29 6h1v1h-1z"/></g><g class="clawd-auto-robot-12-2"><path fill="#3FB37A" d="M25 6h5v1h-5z"/></g><g class="clawd-auto-robot-12-3"><path fill="#3FB37A" d="M27 4h1v1h-1zM24 5h1v1h-1zM26 5h1v1h-1zM25 6h1v1h-1z"/></g><g class="clawd-auto-robot-12-4"><path fill="#3FB37A" d="M29 1h1v1h-1zM28 2h1v1h-1zM27 3h1v1h-1zM20 4h1v1h-1zM26 4h1v1h-1zM21 5h1v1h-1zM25 5h1v1h-1zM22 6h1v1h-1zM24 6h1v1h-1zM23 7h1v1h-1z"/><path fill="#257352" d="M30 1h1v1h-1zM29 2h1v1h-1zM28 3h1v1h-1zM21 4h1v1h-1zM27 4h1v1h-1zM22 5h1v1h-1zM26 5h1v1h-1zM23 6h1v1h-1zM25 6h1v1h-1zM24 7h1v1h-1z"/></g><g class="clawd-auto-robot-12-5"><path fill="#3FB37A" d="M28 2h1v1h-1zM27 3h1v1h-1zM22 4h1v1h-1zM26 4h1v1h-1zM23 5h1v1h-1zM25 5h1v1h-1zM24 6h1v1h-1z"/><path fill="#257352" d="M29 2h1v1h-1zM28 3h1v1h-1zM23 4h1v1h-1zM27 4h1v1h-1zM24 5h1v1h-1zM26 5h1v1h-1zM25 6h1v1h-1z"/></g><g class="clawd-auto-robot-12-6"></g><g class="clawd-auto-robot-12-7"><path fill="#78737F" d="M25 6h5v1h-5z"/></g><g class="clawd-auto-robot-12-8"><path fill="#3FB37A" d="M25 6h1v1h-1z"/><path fill="#78737F" d="M26 6h4v1h-4z"/></g><g class="clawd-auto-robot-12-9"><path fill="#3FB37A" d="M25 6h2v1h-2z"/><path fill="#78737F" d="M27 6h3v1h-3z"/></g><g class="clawd-auto-robot-12-10"><path fill="#3FB37A" d="M25 6h3v1h-3z"/><path fill="#78737F" d="M28 6h2v1h-2z"/></g><g class="clawd-auto-robot-13-0"></g><g class="clawd-auto-robot-13-1"><path fill="#E0A42C" d="M8 12h1v1h-1z"/></g><g class="clawd-auto-robot-13-2"><path fill="#E0A42C" d="M8 12h2v1h-2z"/></g><g class="clawd-auto-robot-13-3"><path fill="#E0A42C" d="M8 12h2v1h-2zM10 13h1v1h-1z"/></g><g class="clawd-auto-robot-13-4"></g><g class="clawd-auto-robot-13-5"><path fill="#E0A42C" d="M20 3h1v1h-1z"/></g><g class="clawd-auto-robot-13-6"><path fill="#E0A42C" d="M20 2h1v1h-1zM19 3h1v1h-1zM21 3h1v1h-1zM20 4h1v1h-1z"/><path fill="#FFCC47" d="M20 3h1v1h-1z"/></g><g class="clawd-auto-robot-13-7"><path fill="#E0A42C" d="M19 2h1v1h-1zM21 2h1v1h-1zM20 3h1v1h-1zM19 4h1v1h-1zM21 4h1v1h-1z"/></g><g class="clawd-auto-robot-13-8"><path fill="#E0A42C" d="M20 2h1v1h-1zM19 3h1v1h-1zM21 3h1v1h-1zM20 4h1v1h-1z"/><path fill="#FFCC47" d="M20 3h1v1h-1z"/></g><g class="clawd-auto-robot-13-9"></g><g class="clawd-auto-robot-13-10"><path fill="#17151B" d="M13 14h1v1h-1zM18 14h1v1h-1zM12 15h1v1h-1z"/><path fill="#FFFFFF" d="M15 14h1v1h-1zM14 15h1v1h-1z"/></g><g class="clawd-auto-robot-13-11"><path fill="#17151B" d="M13 14h1v1h-1zM12 15h1v1h-1z"/><path fill="#FFFFFF" d="M18 14h1v1h-1zM17 15h1v1h-1z"/></g><g class="clawd-auto-robot-13-12"><path fill="#E0A42C" d="M20 11h1v1h-1zM19 12h1v1h-1zM21 12h1v1h-1zM20 13h1v1h-1z"/><path fill="#FFFFFF" d="M20 12h1v1h-1zM18 14h1v1h-1zM17 15h1v1h-1z"/><path fill="#17151B" d="M13 14h1v1h-1zM12 15h1v1h-1z"/></g><g class="clawd-auto-robot-13-13"><path fill="#E0A42C" d="M20 12h1v1h-1z"/><path fill="#17151B" d="M13 14h1v1h-1zM12 15h1v1h-1z"/><path fill="#FFFFFF" d="M18 14h1v1h-1zM17 15h1v1h-1z"/></g><g class="clawd-auto-robot-13-14"></g><g class="clawd-auto-robot-13-15"><path fill="#43C6E0" d="M23 2h2v1h-2zM23 3h1v1h-1zM25 3h1v1h-1zM23 4h1v1h-1zM23 5h1v1h-1zM21 6h3v1h-3zM21 7h2v1h-2z"/><path fill="#4D8BF0" d="M23 7h1v1h-1z"/></g><g class="clawd-auto-robot-13-16"><path fill="#43C6E0" d="M22 1h2v1h-2zM22 2h1v1h-1zM24 2h1v1h-1zM22 3h1v1h-1zM22 4h1v1h-1zM20 5h3v1h-3zM20 6h2v1h-2z"/><path fill="#4D8BF0" d="M22 6h1v1h-1z"/></g><g class="clawd-auto-robot-13-17"><path fill="#43C6E0" d="M21 3h1v1h-1z"/></g><g class="clawd-auto-robot-13-18"></g></svg>
